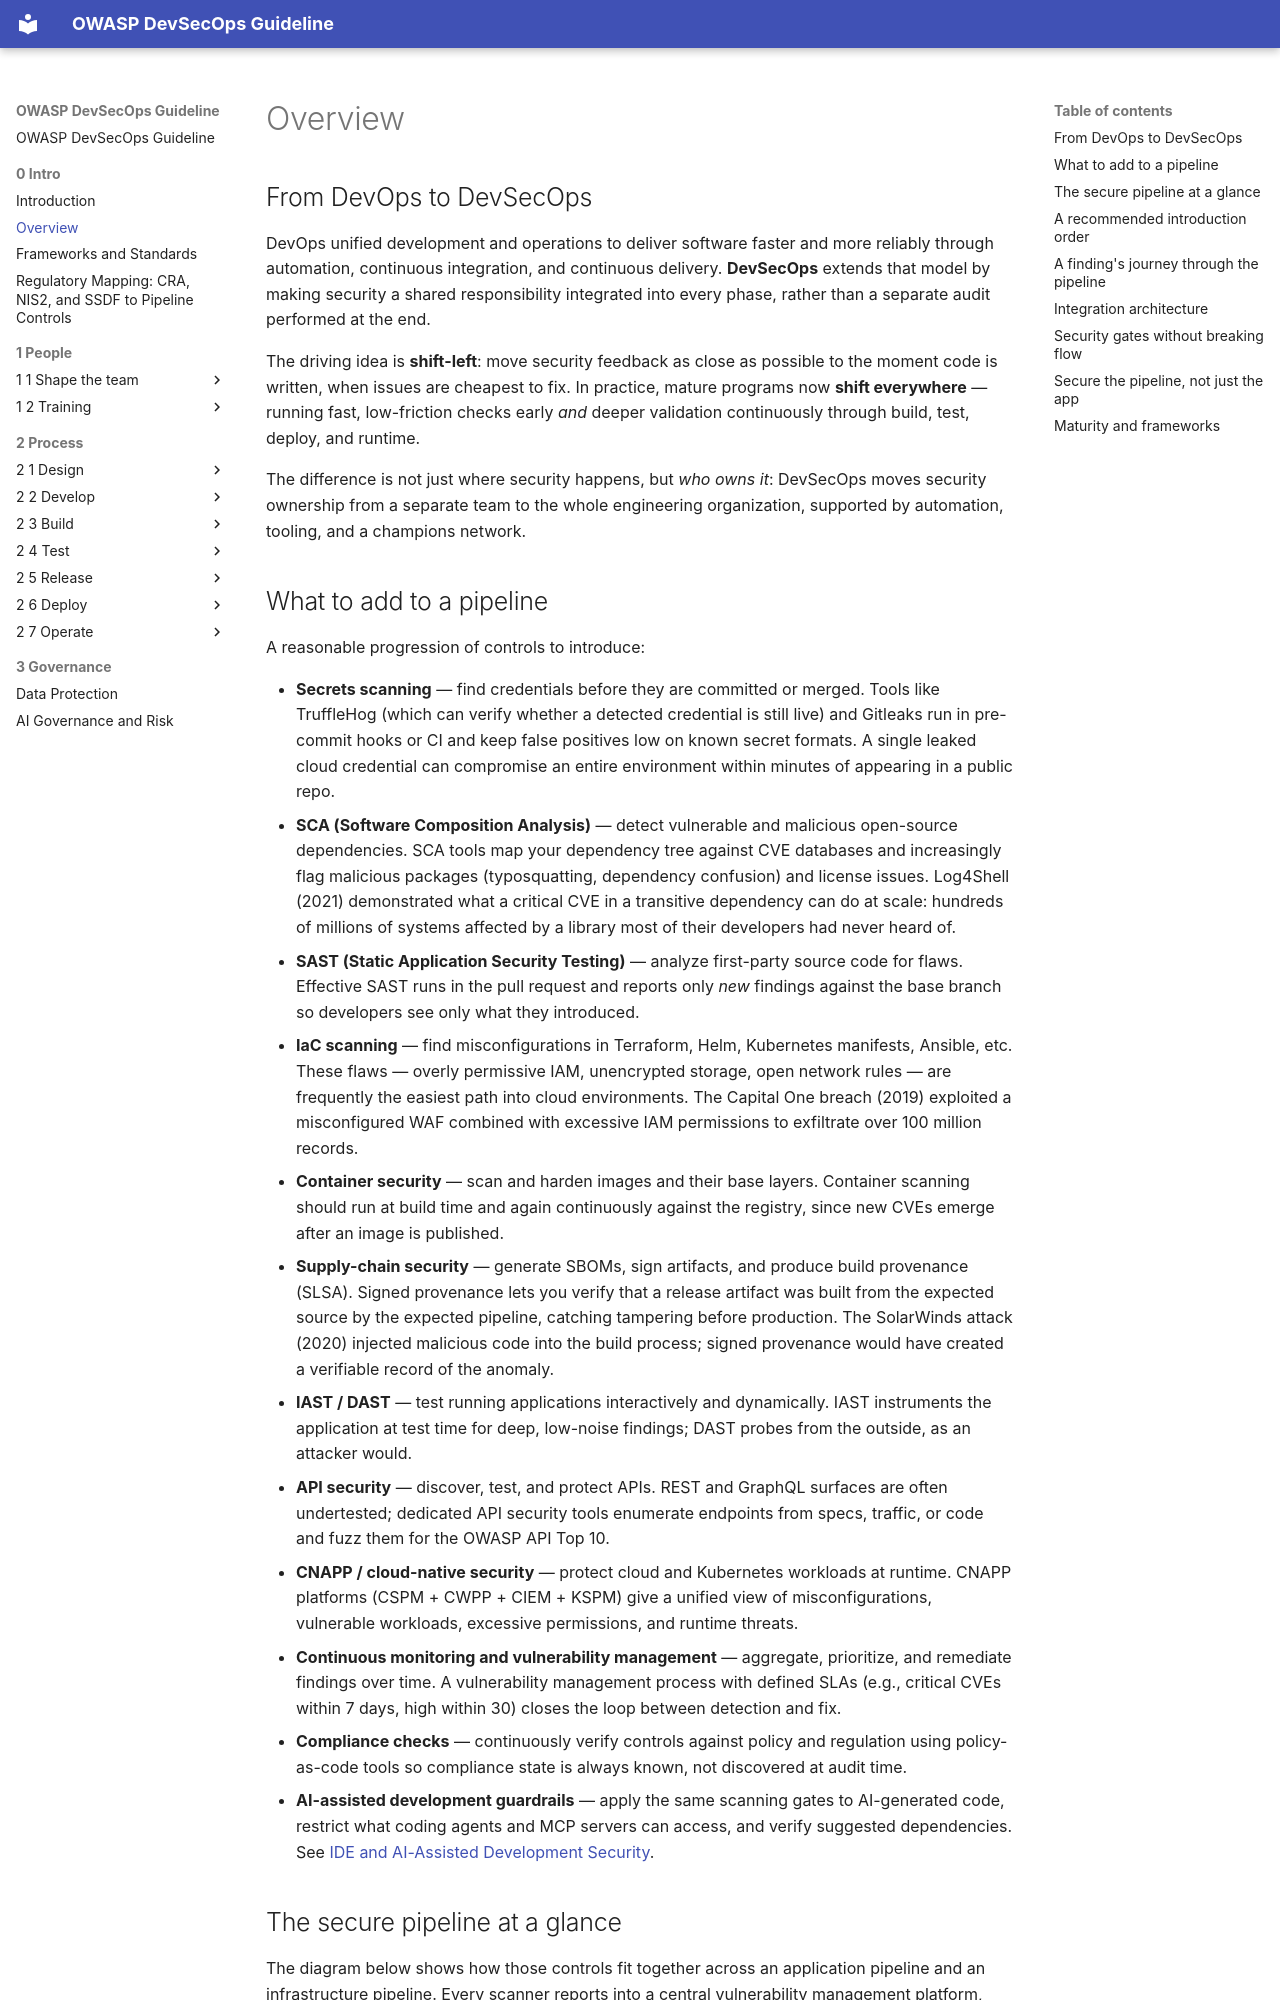

repository: OWASP/DevSecOpsGuideline · page: 0-Intro/0-2-Overview/index.html · generator: mkdocs

# Overview

## From DevOps to DevSecOps

DevOps unified development and operations to deliver software faster and more reliably through automation, continuous integration, and continuous delivery. **DevSecOps** extends that model by making security a shared responsibility integrated into every phase, rather than a separate audit performed at the end.

The driving idea is **shift-left**: move security feedback as close as possible to the moment code is written, when issues are cheapest to fix. In practice, mature programs now **shift everywhere** — running fast, low-friction checks early *and* deeper validation continuously through build, test, deploy, and runtime.

The difference is not just where security happens, but *who owns it*: DevSecOps moves security ownership from a separate team to the whole engineering organization, supported by automation, tooling, and a champions network.
